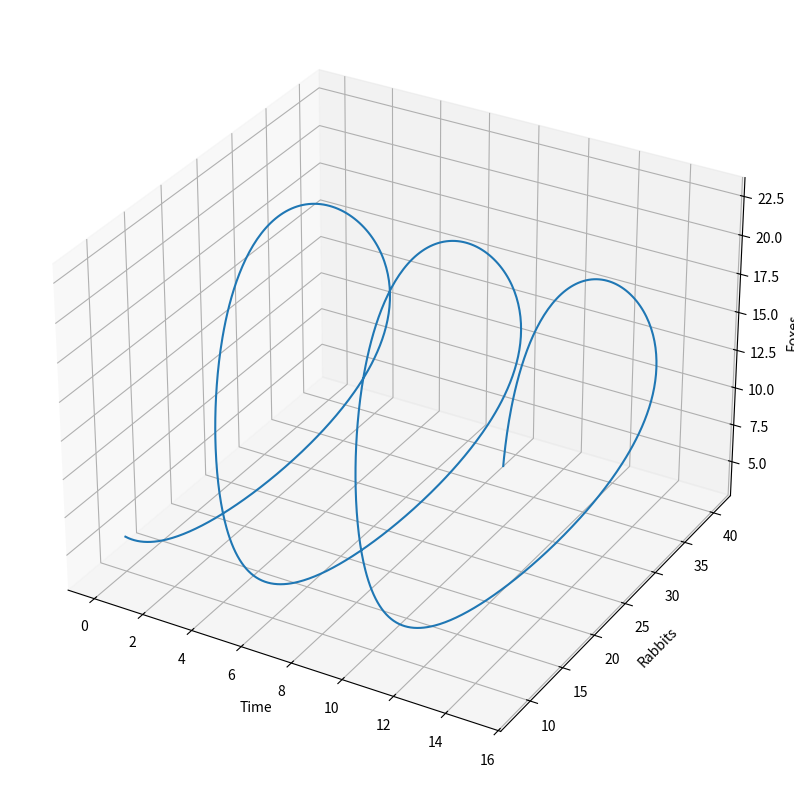
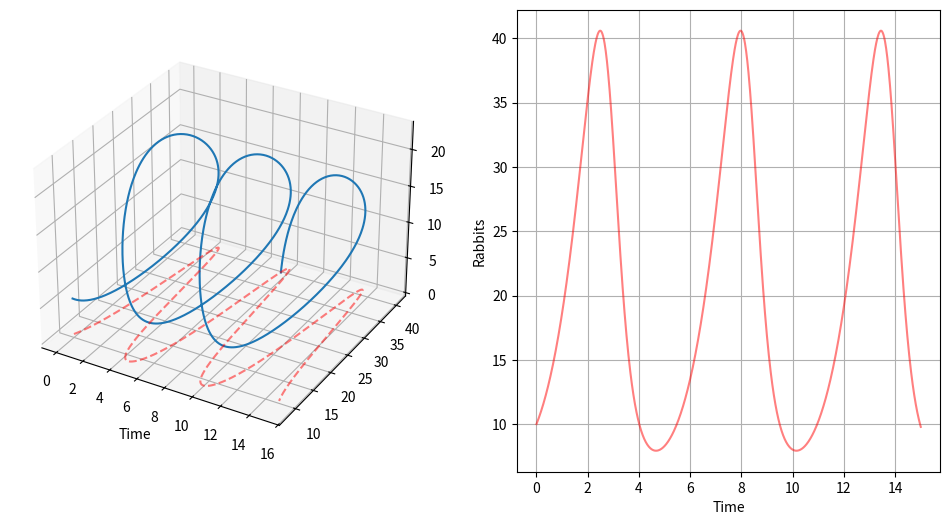
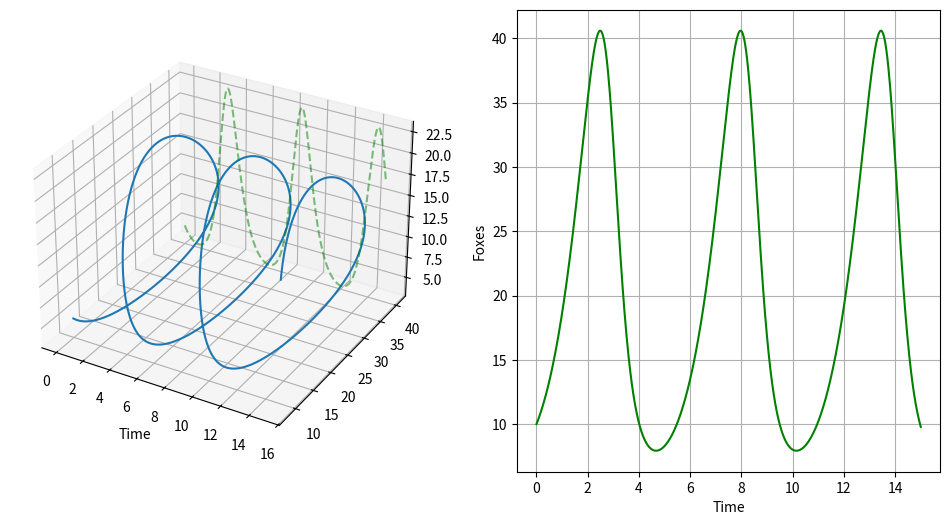
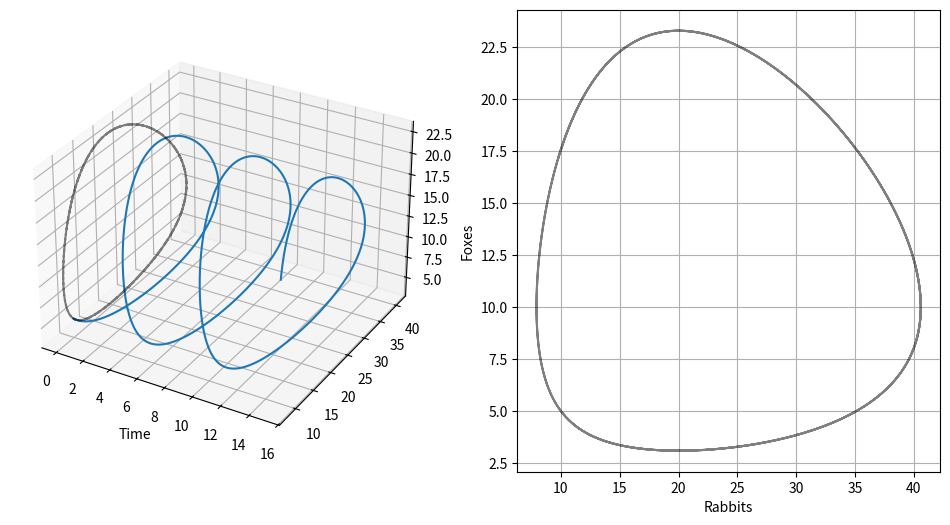

Generate these figures, in order, with matplotlib: (Note: this script raises an exception after producing the figures.)
# Set up environment
import numpy as np
import matplotlib.pyplot as plt
from scipy.integrate import odeint
import sys
sys.path.insert(0, '..')

# Definition of parameters
a = 1.  # natural growth rate of rabbits
b = 0.1  # natural dying rate of rabbits
c = 1.5  # natural dying rate of fox
d = 0.75  # factor describes how many rabbits create new fox

def dxdt(X, t=0):
    return np.array([ a*X[0] -   b*X[0]*X[1] ,
                  -c*X[1] + d*b*X[0]*X[1] ])

tspan = np.linspace(0, 15,  1000)              # time to evaluate solution
X0 = np.array([10, 5])                     # initials conditions: 10 rabbits and 5 foxes
X = odeint(dxdt, X0, tspan) # solve system

plt.figure(figsize=(8, 8))
ax = plt.axes(projection='3d')


ax.plot3D(tspan, X[:,0], X[:,1])
ax.set_xlabel('Time')
ax.set_ylabel('Rabbits')
ax.set_zlabel('Foxes')

plt.tight_layout()

fig = plt.figure(figsize=(12,6))
# gridspec_kw={'height_ratios': [3, 2]}
ax1 = fig.add_subplot(1, 2, 1, projection='3d') 

ax1.plot3D(tspan, X[:,0], X[:,1])
ax1.set_xlabel('Time')
ax1.plot(tspan, X[:,0], 'r--', zdir='z', zs=0, alpha=.5)


ax2 = fig.add_subplot(1, 2, 2)
ax2.plot(tspan, X[:,0], 'r-', alpha=.5)
ax2.grid()
ax2.set_xlabel('Time')
ax2.set_ylabel('Rabbits')

fig = plt.figure(figsize=(12,6))
# gridspec_kw={'height_ratios': [3, 2]}
ax1 = fig.add_subplot(1, 2, 1, projection='3d') 

ax1.plot3D(tspan, X[:,0], X[:,1])
ax1.set_xlabel('Time')

ax1.plot(tspan, X[:,1], 'g--', zdir='y', zs=40, alpha=.5)

ax2 = fig.add_subplot(1, 2, 2)

ax2.plot(tspan, X[:,0], 'g-')
ax2.grid()
ax2.set_xlabel('Time')
ax2.set_ylabel('Foxes')

fig = plt.figure(figsize=(12,6))
# gridspec_kw={'height_ratios': [3, 2]}
ax1 = fig.add_subplot(1, 2, 1, projection='3d') 

ax1.plot3D(tspan, X[:,0], X[:,1])
ax1.set_xlabel('Time')

ax1.plot(X[:,0], X[:,1], 'k--', zdir='x', zs=0, alpha=.5)

ax2 = fig.add_subplot(1, 2, 2)

ax2.plot(X[:,0], X[:,1], 'k-', alpha=.5)
ax2.grid()
ax2.set_xlabel('Rabbits')
ax2.set_ylabel('Foxes')



def f(Y, t):
    y1, y2 = Y
    return [y2, -np.sin(y1)]

from utils.ode_tools import phase_portrait

y1 = np.linspace(-2.0, 8.0, 20)
y2 = np.linspace(-2.0, 2.0, 20)
phase_portrait(y1, y2,f)

from utils.ode_tools import plot_phase_sol

tspan = np.linspace(0, 50, 200) # range of time to visualize solution

fig1, ax1 = plt.subplots(figsize=(12,8))

plot_phase_sol(y1, y2, f, tspan, v1_0=0, v2_0=1, ax=ax1)
plot_phase_sol(y1, y2, f, tspan, v1_0=0, v2_0=2, ax=ax1, add_phase_plane=False)
plot_phase_sol(y1, y2, f, tspan, v1_0=0, v2_0=0, ax=ax1, add_phase_plane=False)

# Definition of parameters
a = 1.  # natural growth rate of rabbits
b = 0.1  # natural dying rate of rabbits
c = 1.5  # natural dying rate of fox
d = 0.75  # factor describes how many rabbits create new fox



# Growth rate of foxes and rabbits
def dxdt(X, t=0):
    return np.array([ a*X[0] -   b*X[0]*X[1] ,
                  -c*X[1] + d*b*X[0]*X[1] ])


from scipy.integrate import odeint
tspan = np.linspace(0, 15,  1000)              # time
X0 = np.array([10, 5])                     # initials conditions: 10 rabbits and 5 foxes
X, infodict = odeint(dxdt, X0, tspan, full_output=True)

# Plot Ranges
r = np.linspace(0, 60, 20)
f = np.linspace(0, 40, 20)
# Initial conditions
r0=6
f0=3

fig2, ax2 = plt.subplots(figsize=(12,8))

plot_phase_sol(r, f, dxdt, tspan, 6, 3, ax=ax2)
plot_phase_sol(r, f, dxdt, tspan, 9, 4, ax=ax2, add_phase_plane=False)
plot_phase_sol(r, f, dxdt, tspan, 12, 6, ax=ax2, add_phase_plane=False)
plot_phase_sol(r, f, dxdt, tspan, 15, 8, ax=ax2, add_phase_plane=False)

## Plot together
fig, axs = plt.subplots(2, 1, figsize=(9,9), gridspec_kw={'height_ratios': [3, 2]})

# Phase Portraits
plot_phase_sol(r, f, dxdt, tspan, 6, 3, ax=axs[0])

# ax1.plot([0, 1], [0, 1])
# plot_phase_sol(r, f, dxdt, tspan, 6, 3, ax=ax2)

# Change over time
rabbits, foxes = X.T
t = tspan
f1 = plt.figure()
axs[1].plot(t, rabbits, 'r-', label='Rabbits')
axs[1].plot(t, foxes  , 'b-', label='Foxes')
axs[1].grid()
axs[1].legend(loc='best')
axs[1].set_xlabel('time')
axs[1].set_ylabel('population')
axs[1].set_title('Evolution of fox and rabbit populations')

